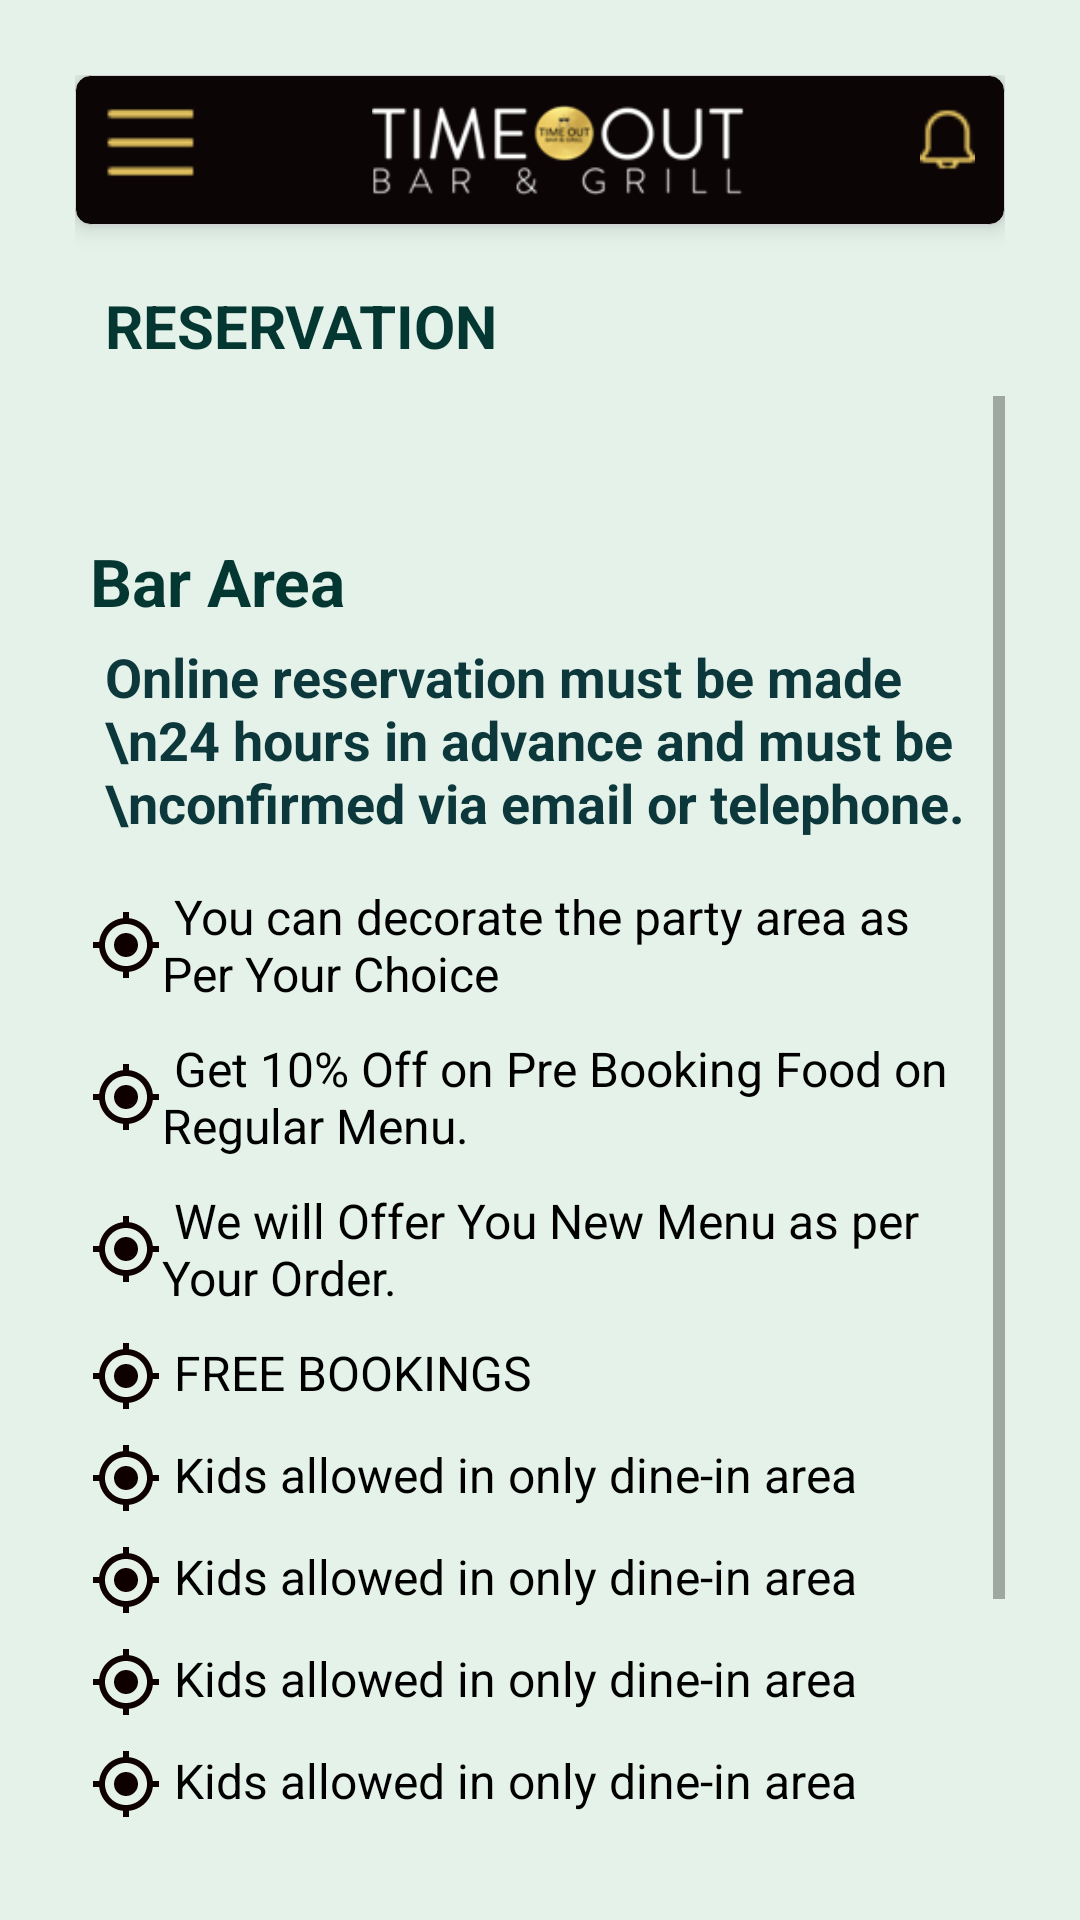

The Android layout XML behind this screen, and the referenced resources:
<!-- AndroidManifest.xml: application theme Theme.TimeOut -->
<!-- res/layout/activity_reservation.xml -->
<?xml version="1.0" encoding="utf-8"?>
<androidx.appcompat.widget.LinearLayoutCompat xmlns:android="http://schemas.android.com/apk/res/android"
    xmlns:app="http://schemas.android.com/apk/res-auto"
    xmlns:tools="http://schemas.android.com/tools"
    android:layout_width="match_parent"
    android:layout_height="match_parent"

    android:background="#E4F2EA"
    tools:context=".Activities.Reservation">

    <LinearLayout
        android:layout_width="match_parent"
        android:layout_height="match_parent"
        android:layout_margin="25dp"
        android:orientation="vertical">

        <androidx.cardview.widget.CardView
            android:layout_width="match_parent"
            android:layout_height="wrap_content"
            app:cardElevation="5dp"
            app:cardCornerRadius="6dp">

            <LinearLayout
                android:layout_width="match_parent"
                android:layout_height="50dp"
                android:orientation="horizontal"
                android:clipChildren="true"
                android:background="@drawable/round">
                <ImageView
                    android:layout_margin="10dp"
                    android:layout_weight="1"
                    android:src="@drawable/nav"
                    android:layout_width="wrap_content"
                    android:layout_height="wrap_content"/>

                <ImageView
                    android:layout_weight="1"
                    android:layout_margin="10dp"
                    android:src="@drawable/logo"
                    android:layout_width="wrap_content"
                    android:layout_height="wrap_content"/>

                <ImageView
                    android:layout_weight="1"
                    android:layout_margin="10dp"
                    android:src="@drawable/bell"
                    android:layout_width="wrap_content"
                    android:layout_height="wrap_content"/>



            </LinearLayout>

        </androidx.cardview.widget.CardView>

        <LinearLayout
            android:layout_width="match_parent"
            android:layout_height="wrap_content"
            android:orientation="horizontal"
            android:layout_margin="10dp">

            <TextView
                android:layout_width="wrap_content"
                android:layout_height="wrap_content"
                android:layout_marginTop="10dp"
                android:text="RESERVATION"
                android:textColor="#043731"
                android:textSize="20sp"
                android:textStyle="bold"
                />

        </LinearLayout>

        <ScrollView
            android:layout_width="match_parent"
            android:layout_height="wrap_content">
            <LinearLayout
                android:layout_width="match_parent"
                android:layout_height="match_parent"
                android:orientation="vertical">

                <androidx.cardview.widget.CardView
                    android:layout_width="match_parent"
                    android:layout_height="wrap_content"
                    app:cardElevation="10dp"
                    app:cardCornerRadius="10dp"
                    app:cardBackgroundColor="#E0A84F"
                    app:cardMaxElevation="12dp"
                    app:cardPreventCornerOverlap="true"
                    app:cardUseCompatPadding="true">

                    <ImageView
                        android:layout_width="match_parent"
                        android:scaleType="centerCrop"
                        android:layout_height="match_parent"
                        android:src="@drawable/reservation_view"/>

                </androidx.cardview.widget.CardView>

                <LinearLayout
                    android:layout_width="match_parent"
                    android:layout_height="wrap_content"
                    android:layout_margin="5dp"
                    android:orientation="vertical">

                    <TextView
                        android:layout_width="match_parent"
                        android:layout_weight="1"
                        android:layout_height="wrap_content"
                        android:text="Bar Area"
                        android:textColor="#043731"
                        android:textSize="22sp"
                        android:textStyle="bold"/>

                    <TextView
                        android:layout_width="match_parent"
                        android:layout_weight="1"
                        android:layout_margin="5dp"
                        android:layout_height="wrap_content"
                        android:text="Online reservation must be made \n24 hours in advance and must be \nconfirmed via email or telephone."
                        android:textColor="#0C383C"
                        android:textSize="18sp"
                        android:textStyle="bold"/>
                </LinearLayout>

                <LinearLayout
                    android:layout_width="match_parent"
                    android:layout_height="wrap_content"
                    android:orientation="vertical">
                    <TextView
                        android:layout_width="match_parent"
                        android:layout_height="wrap_content"
                        android:layout_margin="5dp"
                        android:inputType="textMultiLine"
                        android:text=" You can decorate the party area as Per Your Choice"
                        android:textColor="@color/black"
                        android:textSize="16sp"
                        android:drawableLeft="@drawable/loc_black"/>

                    <TextView
                        android:layout_width="match_parent"
                        android:layout_height="wrap_content"
                        android:layout_margin="5dp"
                        android:inputType="textMultiLine"
                        android:text=" Get 10% Off on Pre Booking Food on Regular Menu."
                        android:textColor="@color/black"
                        android:textSize="16sp"
                        android:drawableLeft="@drawable/loc_black"/>
                    <TextView
                        android:layout_width="match_parent"
                        android:layout_height="wrap_content"
                        android:layout_margin="5dp"
                        android:inputType="textMultiLine"
                        android:text=" We will Offer You New Menu as per Your Order."
                        android:textColor="@color/black"
                        android:textSize="16sp"
                        android:drawableLeft="@drawable/loc_black"/>

                    <TextView
                        android:layout_width="match_parent"
                        android:layout_height="wrap_content"
                        android:layout_margin="5dp"
                        android:inputType="textMultiLine"
                        android:text=" FREE BOOKINGS"
                        android:textColor="@color/black"
                        android:textSize="16sp"
                        android:drawableLeft="@drawable/loc_black"/>

                    <TextView
                        android:layout_width="match_parent"
                        android:layout_height="wrap_content"
                        android:layout_margin="5dp"
                        android:inputType="textMultiLine"
                        android:text=" Kids allowed in only dine-in area"
                        android:textColor="@color/black"
                        android:textSize="16sp"
                        android:drawableLeft="@drawable/loc_black"/>

                    <TextView
                        android:layout_width="match_parent"
                        android:layout_height="wrap_content"
                        android:layout_margin="5dp"
                        android:inputType="textMultiLine"
                        android:text=" Kids allowed in only dine-in area"
                        android:textColor="@color/black"
                        android:textSize="16sp"
                        android:drawableLeft="@drawable/loc_black"/>

                    <TextView
                        android:layout_width="match_parent"
                        android:layout_height="wrap_content"
                        android:layout_margin="5dp"
                        android:inputType="textMultiLine"
                        android:text=" Kids allowed in only dine-in area"
                        android:textColor="@color/black"
                        android:textSize="16sp"
                        android:drawableLeft="@drawable/loc_black"/>

                    <TextView
                        android:layout_width="match_parent"
                        android:layout_height="wrap_content"
                        android:layout_margin="5dp"
                        android:inputType="textMultiLine"
                        android:text=" Kids allowed in only dine-in area"
                        android:textColor="@color/black"
                        android:textSize="16sp"
                        android:drawableLeft="@drawable/loc_black"/>

                    <TextView
                        android:layout_width="match_parent"
                        android:layout_height="wrap_content"
                        android:layout_margin="5dp"
                        android:inputType="textMultiLine"
                        android:text=" Kids allowed in only dine-in area"
                        android:textColor="@color/black"
                        android:textSize="16sp"
                        android:drawableLeft="@drawable/loc_black"/>

                    <TextView
                        android:layout_width="match_parent"
                        android:layout_height="wrap_content"
                        android:layout_margin="5dp"
                        android:inputType="textMultiLine"
                        android:text=" Kids allowed in only dine-in area"
                        android:textColor="@color/black"
                        android:textSize="16sp"
                        android:drawableLeft="@drawable/loc_black"/>

                    <TextView
                        android:layout_width="match_parent"
                        android:layout_height="wrap_content"
                        android:layout_margin="5dp"
                        android:inputType="textMultiLine"
                        android:text=" Kids allowed in only dine-in area"
                        android:textColor="@color/black"
                        android:textSize="16sp"
                        android:drawableLeft="@drawable/loc_black"/>


                </LinearLayout>

            </LinearLayout>
        </ScrollView>
    </LinearLayout>



</androidx.appcompat.widget.LinearLayoutCompat>
<!-- resources referenced by this layout -->
<resources>
  <!-- drawable bell: png bitmap (drawable-v24, 512 bytes) -->
  <!-- drawable loc_black (drawable) -->
  <vector android:height="24dp" android:tint="#0F0000"
      android:viewportHeight="24" android:viewportWidth="24"
      android:width="24dp" xmlns:android="http://schemas.android.com/apk/res/android">
      <path android:fillColor="@android:color/white" android:pathData="M12,8c-2.21,0 -4,1.79 -4,4s1.79,4 4,4 4,-1.79 4,-4 -1.79,-4 -4,-4zM20.94,11c-0.46,-4.17 -3.77,-7.48 -7.94,-7.94L13,1h-2v2.06C6.83,3.52 3.52,6.83 3.06,11L1,11v2h2.06c0.46,4.17 3.77,7.48 7.94,7.94L11,23h2v-2.06c4.17,-0.46 7.48,-3.77 7.94,-7.94L23,13v-2h-2.06zM12,19c-3.87,0 -7,-3.13 -7,-7s3.13,-7 7,-7 7,3.13 7,7 -3.13,7 -7,7z"/>
  </vector>
  <!-- drawable logo: png bitmap (drawable-v24, 7431 bytes) -->
  <!-- drawable nav: png bitmap (drawable-v24, 267 bytes) -->
  <!-- drawable round (drawable) -->
  <?xml version="1.0" encoding="utf-8"?>
  <shape xmlns:android="http://schemas.android.com/apk/res/android"
      android:shape="rectangle">
      <solid android:color="#FA080000" />
      <stroke android:width=".05dp" android:color="#d2d2d2" />
      <corners android:topLeftRadius="5dp" android:topRightRadius="5dp"
          android:bottomRightRadius="5dp" android:bottomLeftRadius="5dp"/>
  </shape>
  <style name="Theme.TimeOut" parent="Theme.AppCompat.Light.NoActionBar">
          
          <item name="colorPrimary">@color/purple_500</item>
          <item name="colorPrimaryVariant">@color/purple_700</item>
          <item name="colorOnPrimary">@color/white</item>
          
          <item name="colorSecondary">@color/teal_200</item>
          <item name="colorSecondaryVariant">@color/teal_700</item>
          <item name="colorOnSecondary">@color/black</item>
          
          <item name="android:statusBarColor" tools:targetApi="l">?attr/backgroundColor</item>
          
      </style>
  <!-- not gathered from this repository: default colours our renderer supplied (Android Studio template values) -->
  <color name="purple_500">#FF6200EE</color>
  <color name="purple_700">#FF3700B3</color>
  <color name="teal_200">#FF03DAC5</color>
  <color name="teal_700">#FF018786</color>
  <color name="black">#FF000000</color>
  <color name="white">#FFFFFFFF</color>
</resources>
